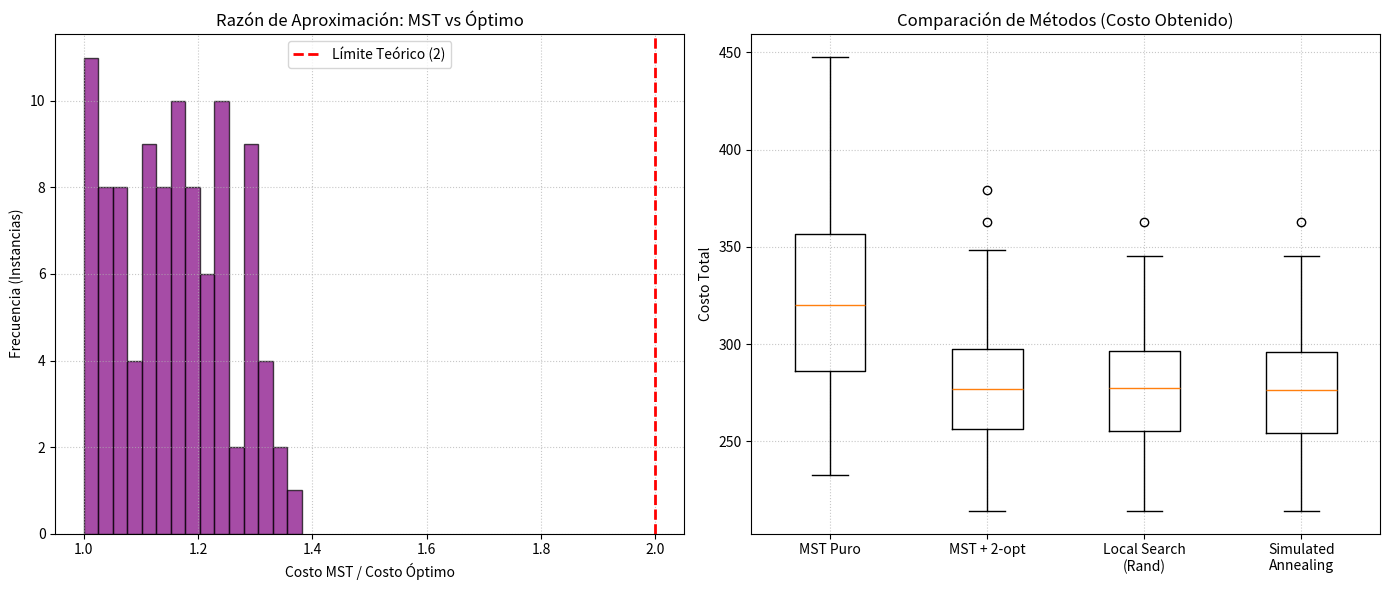

This chart was generated by the following Python code:
import numpy as np
import matplotlib.pyplot as plt
import itertools
import random

# Semillas para reproducibilidad
np.random.seed(42)
random.seed(42)

def total_distance(tour, dist_matrix):
    return sum(dist_matrix[tour[i], tour[(i+1)%len(tour)]] for i in range(len(tour)))

def exact_tsp(dist_matrix):
    # Fuerza bruta para encontrar el óptimo exacto (viable solo para n pequeño, ej. 9)
    n = len(dist_matrix)
    best_cost = float('inf')
    for perm in itertools.permutations(range(1, n)):
        tour = [0] + list(perm)
        cost = total_distance(tour, dist_matrix)
        if cost < best_cost:
            best_cost = cost
    return best_cost

def mst_approximation(dist_matrix):
    n = len(dist_matrix)
    selected = [False]*n
    selected[0] = True
    mst = np.zeros((n, n))
    edges = 0
    
    # Algoritmo de Prim para el MST
    while edges < n - 1:
        min_edge = float('inf')
        u, v = -1, -1
        for i in range(n):
            if selected[i]:
                for j in range(n):
                    if not selected[j] and dist_matrix[i, j] < min_edge:
                        min_edge = dist_matrix[i, j]
                        u, v = i, j
        if u != -1 and v != -1:
            mst[u, v] = min_edge
            mst[v, u] = min_edge
            selected[v] = True
            edges += 1
            
    # Recorrido en preorden (DFS) para generar el tour
    visited = [False]*n
    tour = []
    def dfs(node):
        visited[node] = True
        tour.append(node)
        for neighbor in range(n):
            if mst[node, neighbor] > 0 and not visited[neighbor]:
                dfs(neighbor)
    dfs(0)
    return tour, total_distance(tour, dist_matrix)

def two_opt(initial_tour, dist_matrix):
    tour = list(initial_tour)
    n = len(tour)
    improved = True
    while improved:
        improved = False
        for i in range(n - 1):
            for j in range(i + 2, n if i > 0 else n - 1):
                a, b = tour[i], tour[i+1]
                c, d = tour[j], tour[(j+1)%n]
                delta = (dist_matrix[a, c] + dist_matrix[b, d]) - (dist_matrix[a, b] + dist_matrix[c, d])
                if delta < -1e-6:
                    tour[i+1:j+1] = tour[i+1:j+1][::-1]
                    improved = True
                    break
            if improved:
                break
    return tour, total_distance(tour, dist_matrix)

def simulated_annealing(dist_matrix):
    n = len(dist_matrix)
    current_tour = list(range(n))
    random.shuffle(current_tour)
    current_cost = total_distance(current_tour, dist_matrix)
    best_cost = current_cost
    T = 100
    T_min = 0.1
    param = 0.95
    max_iter = 30
    
    while T > T_min:
        for _ in range(max_iter):
            i, j = sorted(random.sample(range(n), 2))
            neighbor = current_tour[:]
            neighbor[i:j+1] = list(reversed(current_tour[i:j+1]))
            neighbor_cost = total_distance(neighbor, dist_matrix)
            delta = neighbor_cost - current_cost
            
            if delta < 0 or random.random() < np.exp(-delta / T):
                current_tour = neighbor
                current_cost = neighbor_cost
                if current_cost < best_cost:
                    best_cost = current_cost
        T *= param
    return best_cost

if __name__ == '__main__':
    num_instances = 100
    ratios = []
    mst_costs, mst_2opt_costs, ls_costs, sa_costs = [], [], [], []

    print(f"Evaluando {num_instances} instancias de 9 ciudades... (Esto puede tardar unos segundos)")
    
    for _ in range(num_instances):
        # Generar ciudades y matriz de distancias
        cities = np.random.rand(9, 2) * 100
        diff = cities[:, np.newaxis, :] - cities[np.newaxis, :, :]
        dist_matrix = np.sqrt(np.sum(diff**2, axis=-1))
        
        # 1. Óptimo Exacto (Fuerza Bruta)
        c_opt = exact_tsp(dist_matrix)
        
        # 2. MST Puro
        tour_mst, c_mst = mst_approximation(dist_matrix)
        
        # 3. MST + 2-opt
        _, c_mst_2opt = two_opt(tour_mst, dist_matrix)
        
        # 4. Local Search (Aleatorio + 2-opt)
        rand_tour = list(range(9))
        random.shuffle(rand_tour)
        _, c_ls = two_opt(rand_tour, dist_matrix)
        
        # 5. Simulated Annealing
        c_sa = simulated_annealing(dist_matrix)
        
        # Almacenar resultados
        ratios.append(c_mst / c_opt)
        mst_costs.append(c_mst)
        mst_2opt_costs.append(c_mst_2opt)
        ls_costs.append(c_ls)
        sa_costs.append(c_sa)

    # Generación de gráficas
    fig, (ax1, ax2) = plt.subplots(1, 2, figsize=(14, 6))

    ax1.hist(ratios, bins=15, color='purple', alpha=0.7, edgecolor='black')
    ax1.axvline(x=2, color='red', linestyle='dashed', linewidth=2, label='Límite Teórico (2)')
    ax1.set_title('Razón de Aproximación: MST vs Óptimo')
    ax1.set_xlabel('Costo MST / Costo Óptimo')
    ax1.set_ylabel('Frecuencia (Instancias)')
    ax1.legend()
    ax1.grid(True, linestyle=':', alpha=0.7)

    # Implementado con tick_labels para compatibilidad
    ax2.boxplot([mst_costs, mst_2opt_costs, ls_costs, sa_costs], tick_labels=['MST Puro', 'MST + 2-opt', 'Local Search\n(Rand)', 'Simulated\nAnnealing'])
    ax2.set_title('Comparación de Métodos (Costo Obtenido)')
    ax2.set_ylabel('Costo Total')
    ax2.grid(True, linestyle=':', alpha=0.7)

    plt.tight_layout()
    
    print(f"\nResultados promedio ({num_instances} instancias):")
    print(f"Razón media (MST/Óptimo): {np.mean(ratios):.3f} (Máximo: {np.max(ratios):.3f})")
    print(f"MST Puro: {np.mean(mst_costs):.1f}")
    print(f"MST + 2-opt: {np.mean(mst_2opt_costs):.1f}")
    print(f"Local Search (Rand): {np.mean(ls_costs):.1f}")
    print(f"Simulated Annealing: {np.mean(sa_costs):.1f}")
    
    plt.show()
